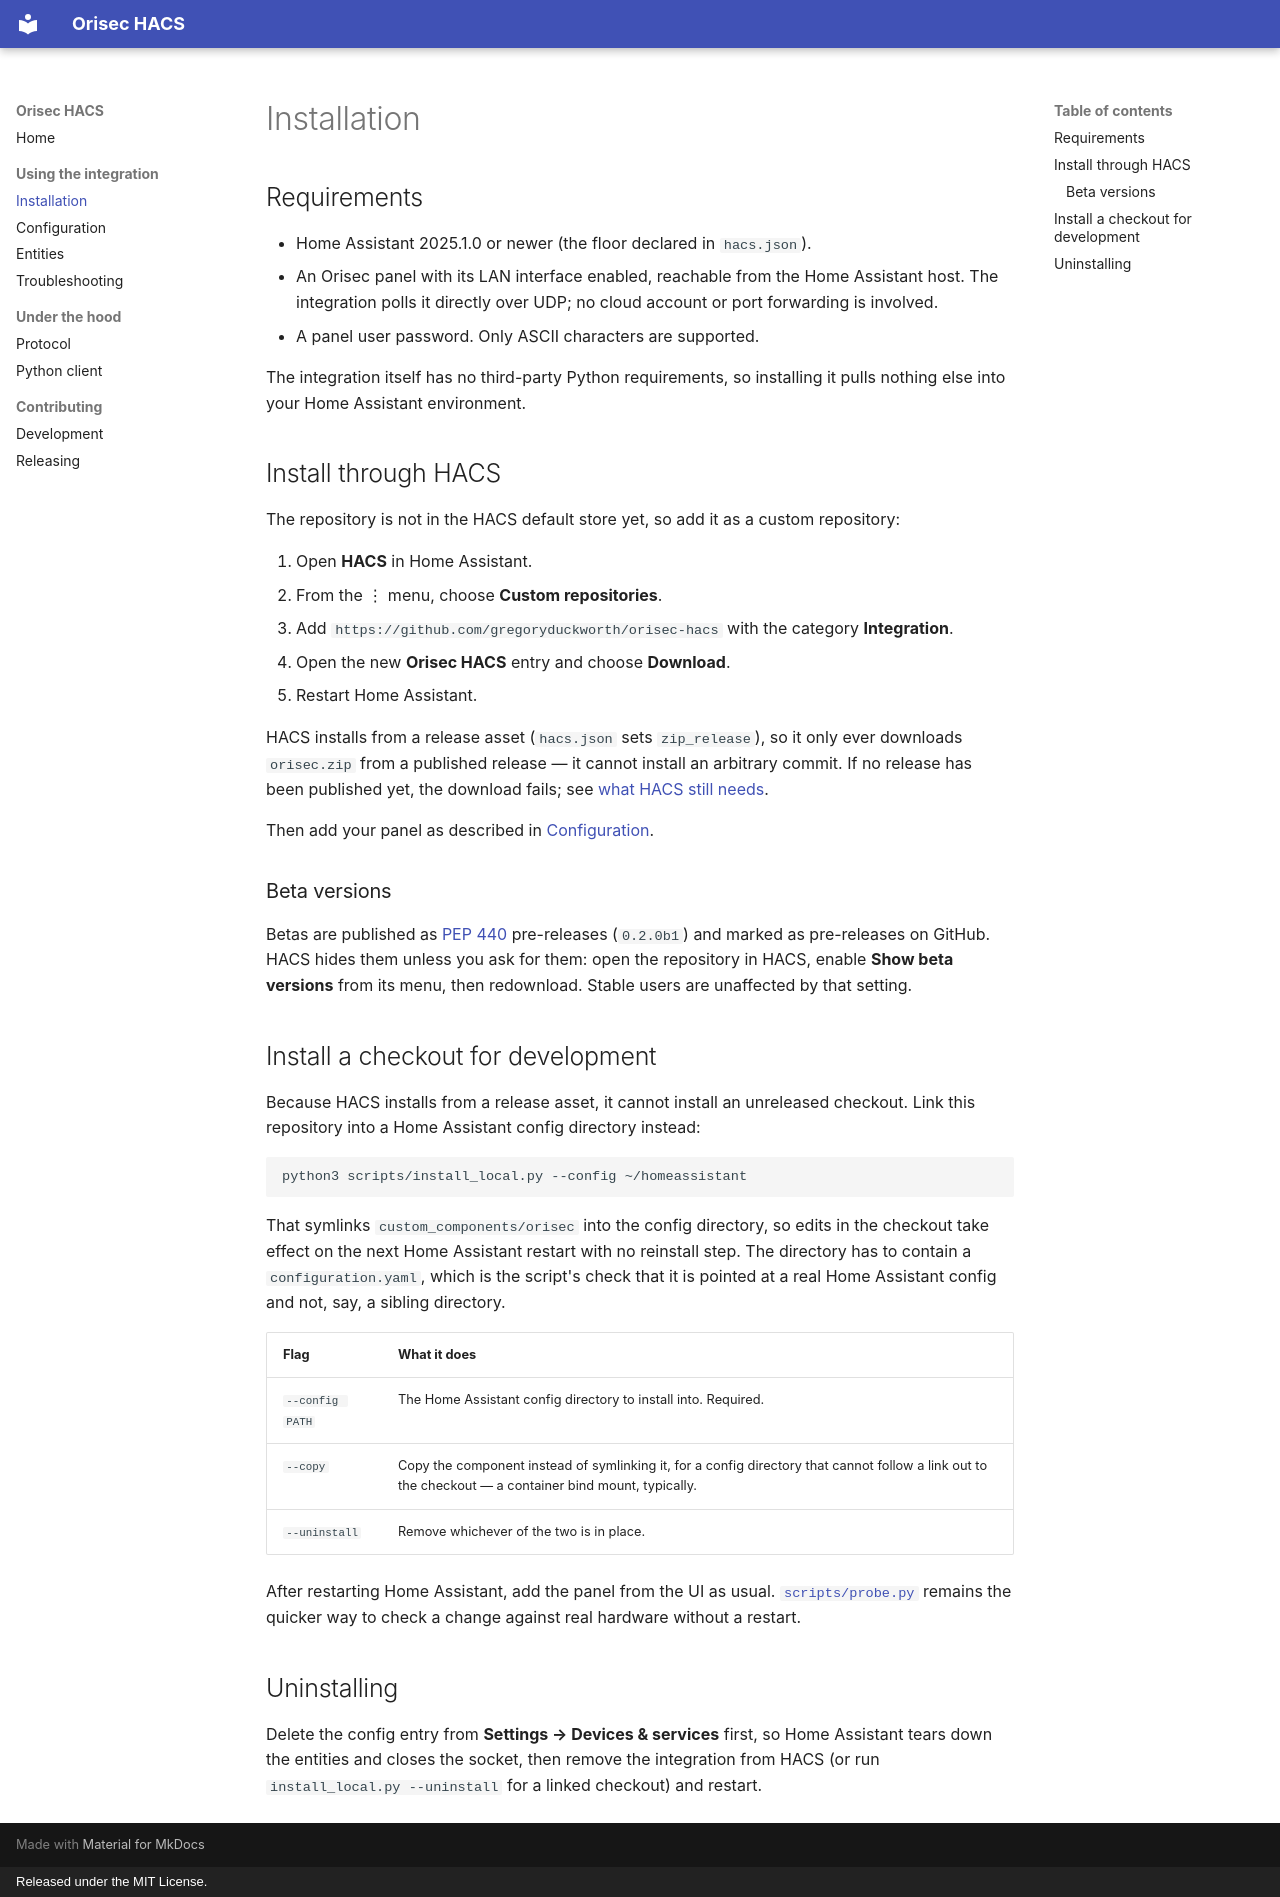

repository: gregoryduckworth/orisec-hacs · page: installation/index.html · generator: mkdocs · copyright: Released under the MIT License.

# Installation

## Requirements

- Home Assistant 2025.1.0 or newer (the floor declared in `hacs.json`).
- An Orisec panel with its LAN interface enabled, reachable from the Home Assistant
  host. The integration polls it directly over UDP; no cloud account or port forwarding
  is involved.
- A panel user password. Only ASCII characters are supported.

The integration itself has no third-party Python requirements, so installing it pulls
nothing else into your Home Assistant environment.

## Install through HACS

The repository is not in the HACS default store yet, so add it as a custom repository:

1. Open **HACS** in Home Assistant.
2. From the ⋮ menu, choose **Custom repositories**.
3. Add `https://github.com/gregoryduckworth/orisec-hacs` with the category
   **Integration**.
4. Open the new **Orisec HACS** entry and choose **Download**.
5. Restart Home Assistant.

HACS installs from a release asset (`hacs.json` sets `zip_release`), so it only ever
downloads `orisec.zip` from a published release — it cannot install an arbitrary commit.
If no release has been published yet, the download fails; see
[what HACS still needs](development.md#what-hacs-still-needs).

Then add your panel as described in [Configuration](configuration.md).

### Beta versions

Betas are published as [PEP 440](https://peps.python.org/pep-0440/) pre-releases
(`0.2.0b1`) and marked as pre-releases on GitHub. HACS hides them unless you ask for
them: open the repository in HACS, enable **Show beta versions** from its menu, then
redownload. Stable users are unaffected by that setting.

## Install a checkout for development

Because HACS installs from a release asset, it cannot install an unreleased checkout.
Link this repository into a Home Assistant config directory instead:

```bash
python3 scripts/install_local.py --config ~/homeassistant
```

That symlinks `custom_components/orisec` into the config directory, so edits in the
checkout take effect on the next Home Assistant restart with no reinstall step. The
directory has to contain a `configuration.yaml`, which is the script's check that it is
pointed at a real Home Assistant config and not, say, a sibling directory.

| Flag | What it does |
| --- | --- |
| `--config PATH` | The Home Assistant config directory to install into. Required. |
| `--copy` | Copy the component instead of symlinking it, for a config directory that cannot follow a link out to the checkout — a container bind mount, typically. |
| `--uninstall` | Remove whichever of the two is in place. |

After restarting Home Assistant, add the panel from the UI as usual.
[`scripts/probe.py`](troubleshooting.md#probe-a-panel-without-home-assistant) remains the
quicker way to check a change against real hardware without a restart.

## Uninstalling

Delete the config entry from **Settings → Devices & services** first, so Home Assistant
tears down the entities and closes the socket, then remove the integration from HACS (or
run `install_local.py --uninstall` for a linked checkout) and restart.
